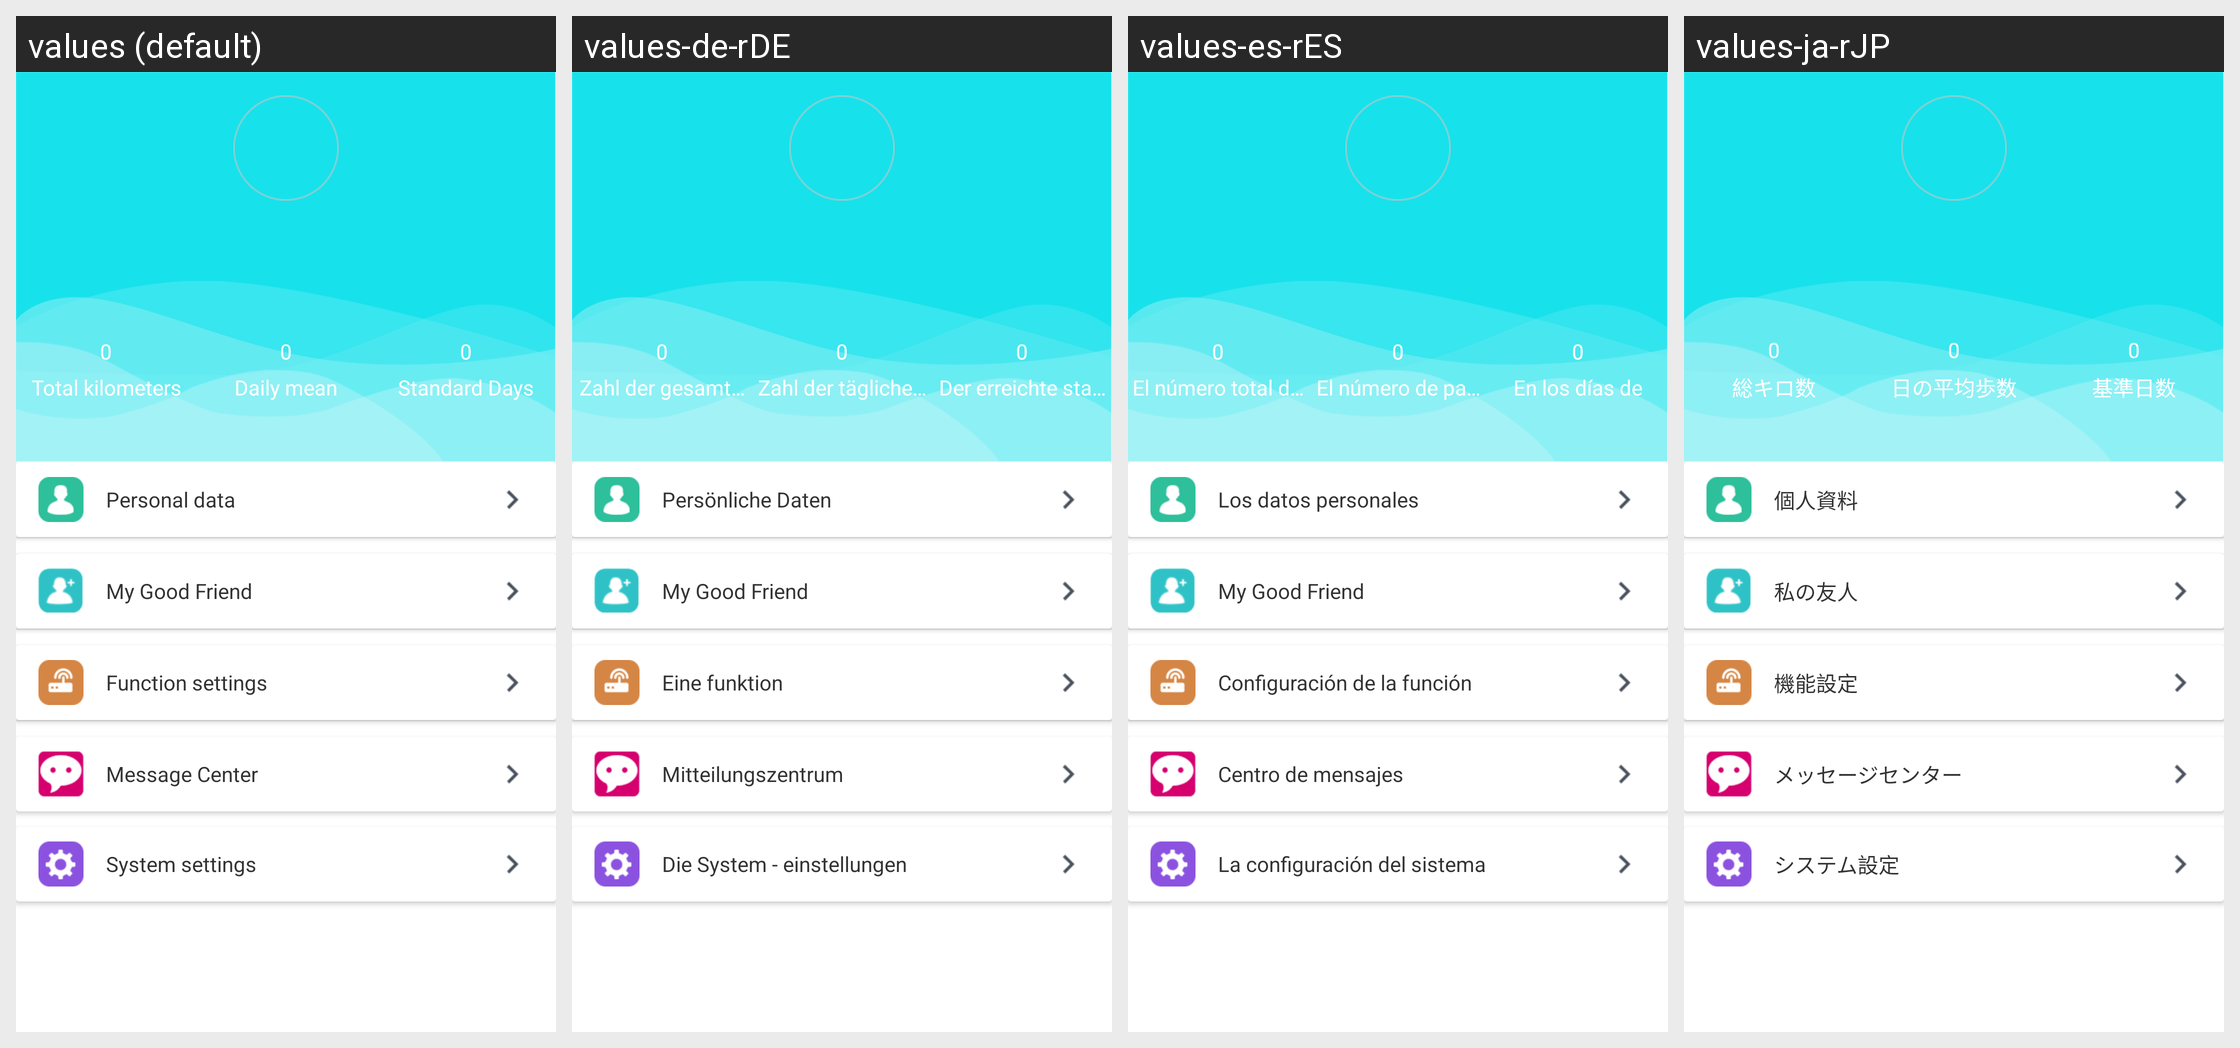

Here is an Android app screen in its default locale and in the app's own translations. Write out the translated-string differences for the strings that appear on this screen.
Android screen res/layout/fragment_watch_mine.xml rendered under 4 locales, left to right: values (default), values-de-rDE, values-es-rES, values-ja-rJP. Device: Nexus 5 (rendered at 1080×1920; each locale shown at half size, 540×960, under a caption strip naming it); theme BAppTheme.
Other locales in the repository, not shown: values-en, values-fr-rBE, values-fr-rCA, values-fr-rFR, values-it-rCH, values-it-rIT, values-ko-rKR, values-pt-rBR, values-ru-rRU, values-vi-rVN, values-zh-rCN, values-zh-rHK, values-zh-rTW.
Strings drawn on this screen, with the default value and each locale's value (text and hints the layout hard-codes, and strings that could not be matched under every locale, appear in the picture but are not listed):

totaldistance
  values: Total kilometers
  values-de-rDE: Zahl der gesamten km
  values-es-rES: El número total de kilómetros
  values-ja-rJP: 総キロ数

Totalnumberofsteps
  values: Daily mean
  values-de-rDE: Zahl der täglichen Schritt
  values-es-rES: El número de pasos diarios
  values-ja-rJP: 日の平均歩数

goalfinish
  values: Standard Days
  values-de-rDE: Der erreichte standard Tage
  values-es-rES: En los días de
  values-ja-rJP: 基準日数

personal_str
  values: Personal data
  values-de-rDE: Persönliche Daten
  values-es-rES: Los datos personales
  values-ja-rJP: 個人資料

string_my_frend
  values: My Good Friend
  values-de-rDE: My Good Friend
  values-es-rES: My Good Friend
  values-ja-rJP: 私の友人

function_str
  values: Function settings
  values-de-rDE: Eine funktion
  values-es-rES: Configuración de la función
  values-ja-rJP: 機能設定

msg_center
  values: Message Center
  values-de-rDE: Mitteilungszentrum
  values-es-rES: Centro de mensajes
  values-ja-rJP: メッセージセンター

system_settings
  values: System settings
  values-de-rDE: Die System - einstellungen
  values-es-rES: La configuración del sistema
  values-ja-rJP: システム設定
